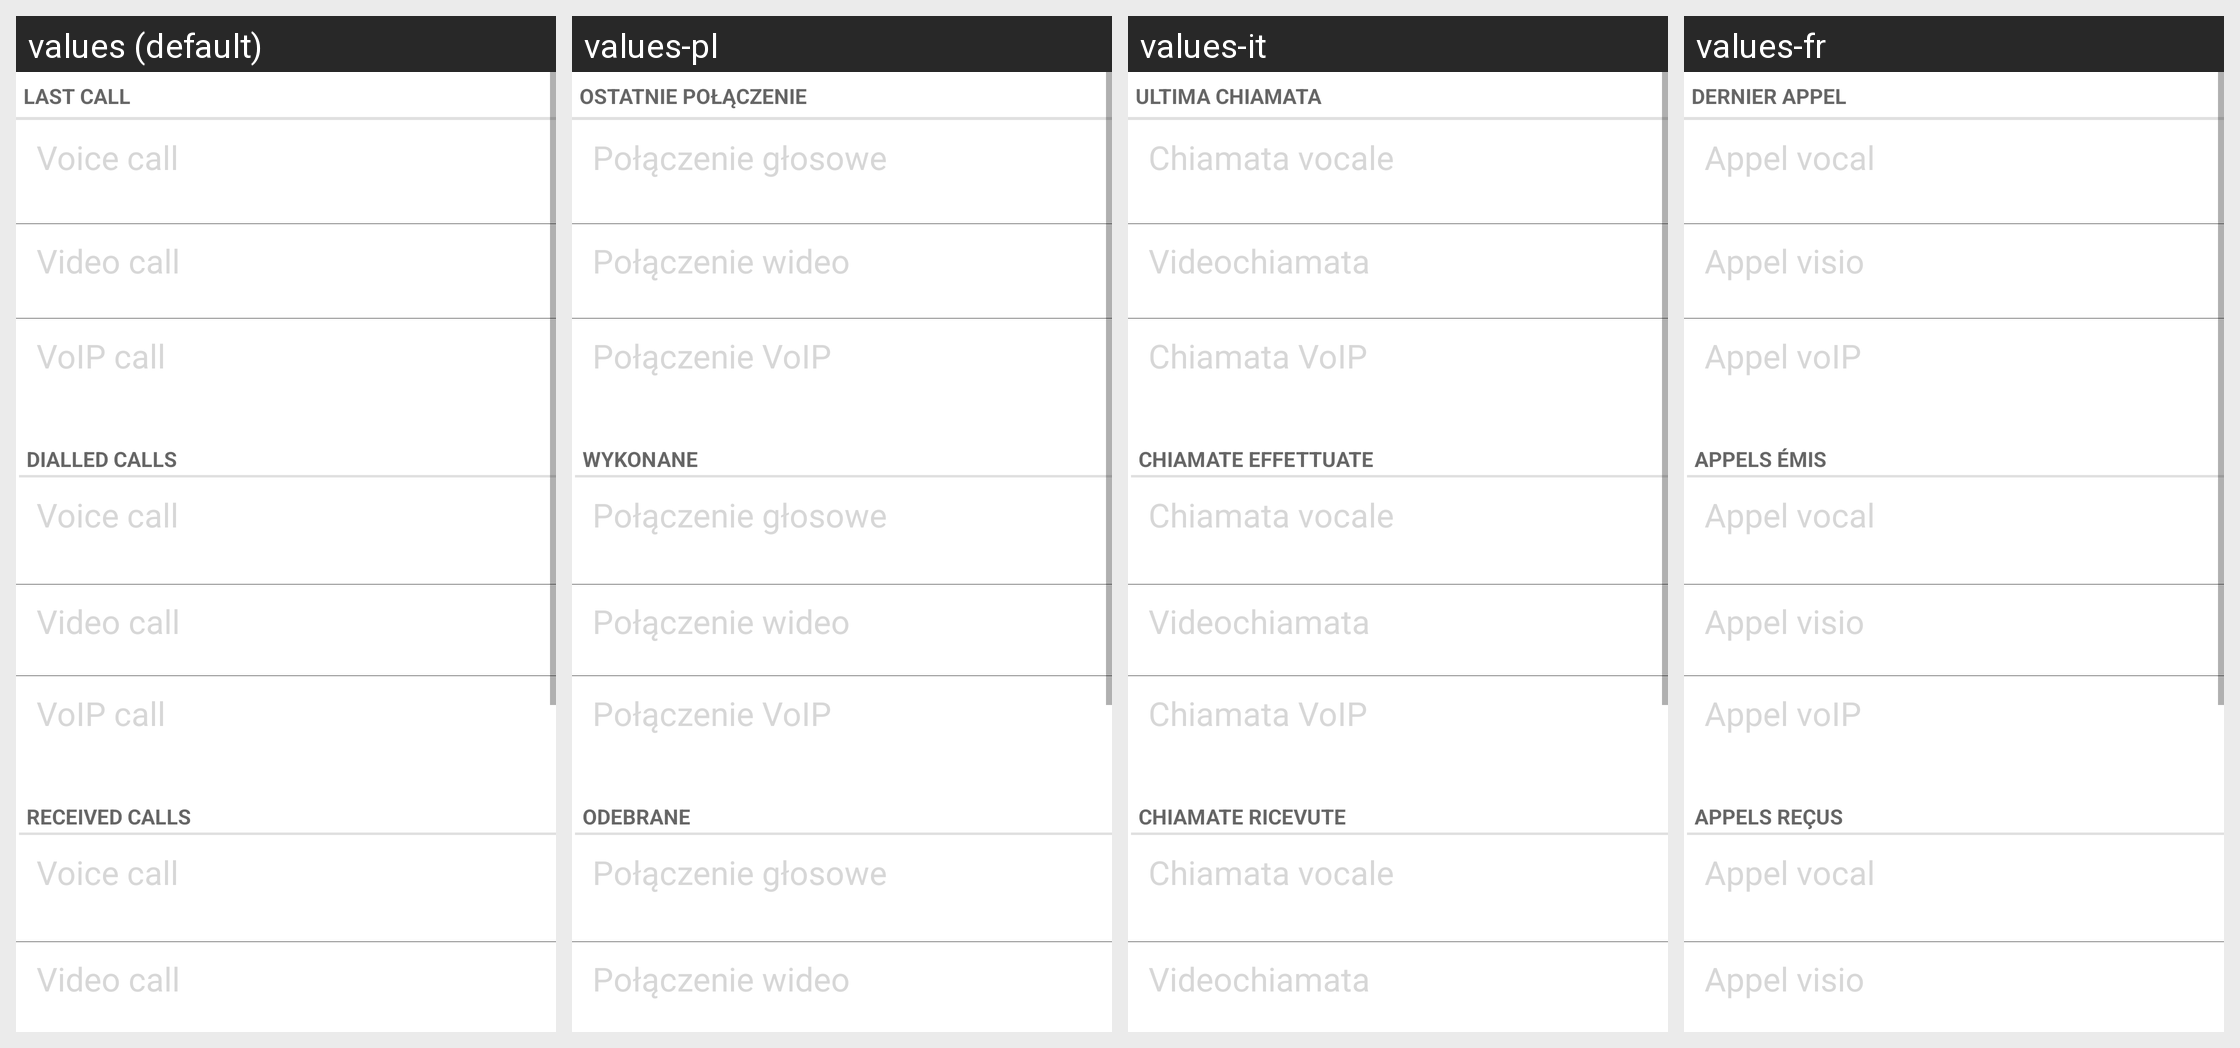

Strings drawn on this Android screen and how each of the app's shown locales translates them:
Android screen res/layout/call_log_duration.xml rendered under 4 locales, left to right: values (default), values-pl, values-it, values-fr. Device: Nexus 5 (rendered at 1080×1920; each locale shown at half size, 540×960, under a caption strip naming it); theme Theme.MaterialComponents.DayNight.NoActionBar.
Other locales in the repository, not shown: values-ar, values-as, values-az, values-bg, values-bn, values-ca, values-cs, values-da, values-de, values-el, values-en-rPH, values-en-rUS, values-es, values-es-rES, values-es-rUS, values-et, values-eu, values-fa, values-fi, values-fr-rCA, values-ga, values-gl, values-gu, values-hi, values-hr, values-hu, values-hy, values-in, values-is, values-iw, values-ja, values-ka, values-kk, values-km, values-kn, values-ko, values-lo, values-lt, values-lv, values-mk, values-ml, values-mn, values-mr, values-ms, values-my, values-nb, values-ne, values-nl, values-or, values-pa, values-pt, values-pt-rBR, values-pt-rPT, values-ro, values-ru, values-si, values-sk, values-sl, values-sq, values-sr, values-sv, values-ta, values-te, values-th, values-tl, values-tr, values-uk, values-ur, values-uz, values-vi, values-zh-rCN, values-zh-rHK, values-zh-rSG, values-zh-rTW.
Strings drawn on this screen, with the default value and each locale's value (text and hints the layout hard-codes, and strings that could not be matched under every locale, appear in the picture but are not listed):

last_call
  values: Last call
  values-pl: Ostatnie połączenie
  values-it: Ultima chiamata
  values-fr: Dernier appel

voice_call
  values: Voice call
  values-pl: Połączenie głosowe
  values-it: Chiamata vocale
  values-fr: Appel vocal

video_call
  values: Video call
  values-pl: Połączenie wideo
  values-it: Videochiamata
  values-fr: Appel visio

voip_call
  values: VoIP call
  values-pl: Połączenie VoIP
  values-it: Chiamata VoIP
  values-fr: Appel voIP

viewby_dialledcalls
  values: Dialled calls
  values-pl: Wykonane
  values-it: Chiamate effettuate
  values-fr: Appels émis

viewby_receivedcalls
  values: Received calls
  values-pl: Odebrane
  values-it: Chiamate ricevute
  values-fr: Appels reçus
